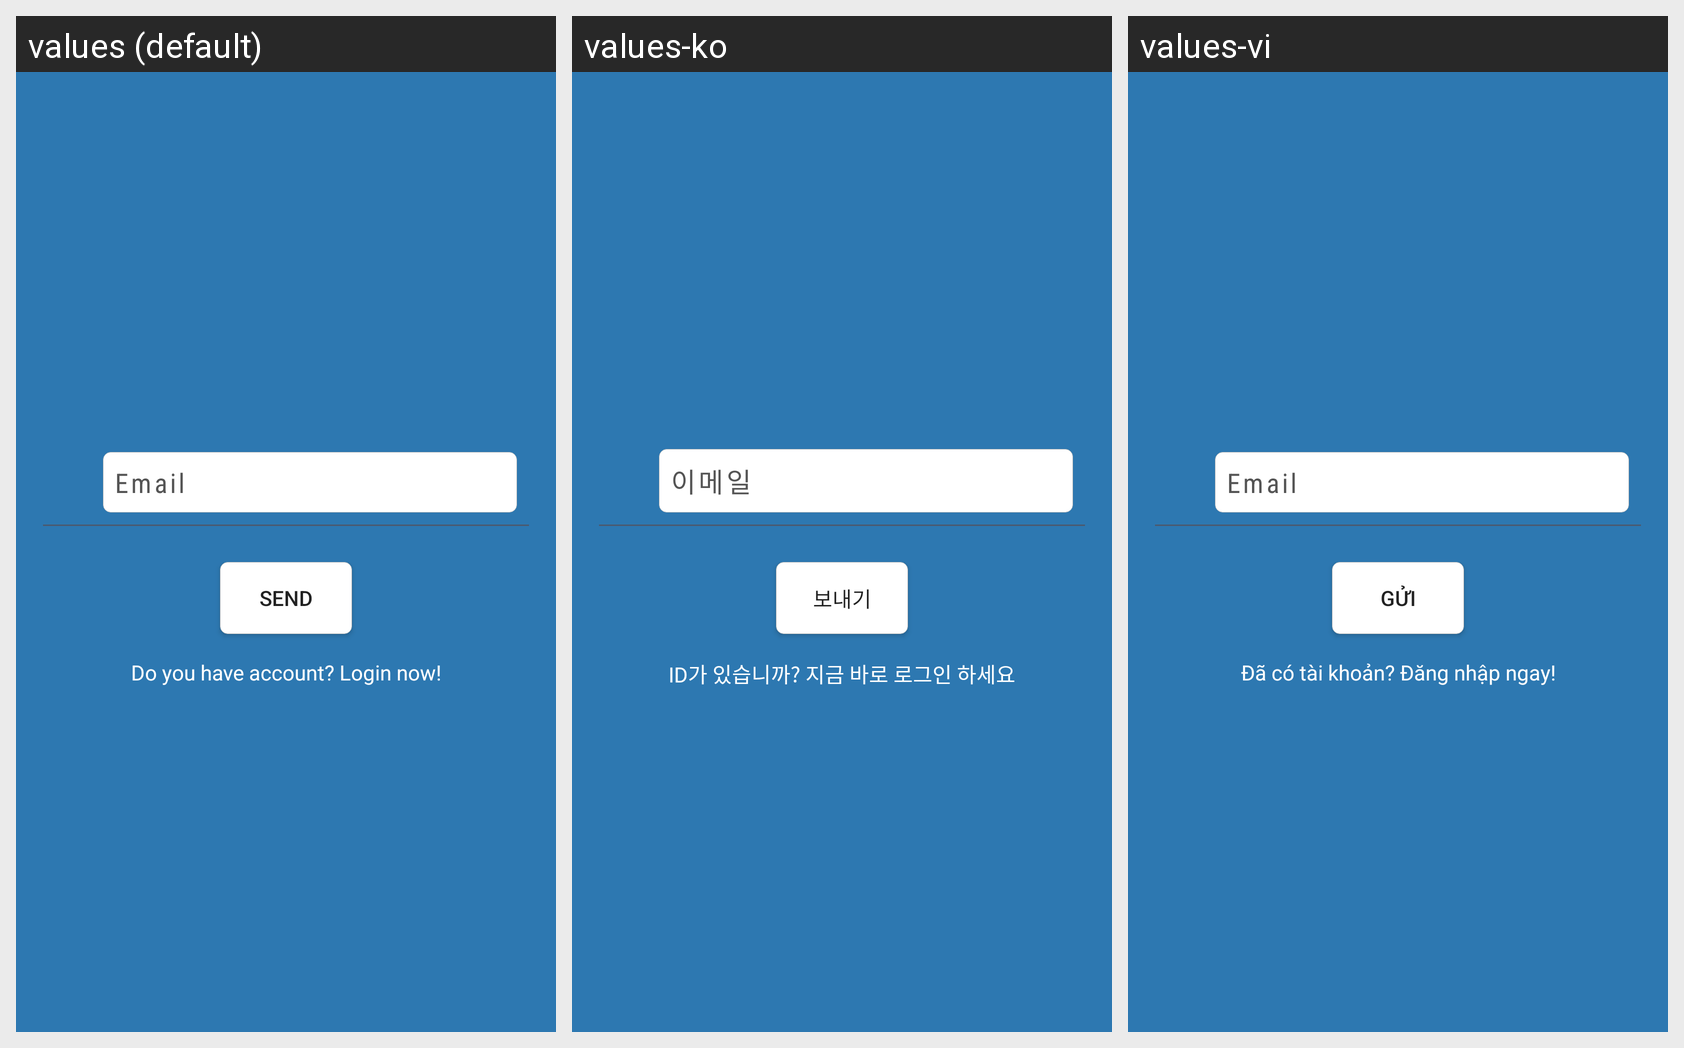

For this localized Android screen grid, give each drawn string resource with its value in every locale shown.
Android screen res/layout/activity_forgot_password.xml rendered under 3 locales, left to right: values (default), values-ko, values-vi. Device: Nexus 5 (rendered at 1080×1920; each locale shown at half size, 540×960, under a caption strip naming it); theme AppTheme.
Strings drawn on this screen, with the default value and each locale's value (text and hints the layout hard-codes, and strings that could not be matched under every locale, appear in the picture but are not listed):

st_hintEmail
  values: Email
  values-ko: 이메일
  values-vi: Email

st_quenmk
  values: Send
  values-ko: 보내기
  values-vi: Gửi

st_txtDangNhap
  values: Do you have account? Login now!
  values-ko: ID가 있습니까? 지금 바로 로그인 하세요
  values-vi: Đã có tài khoản? Đăng nhập ngay!
